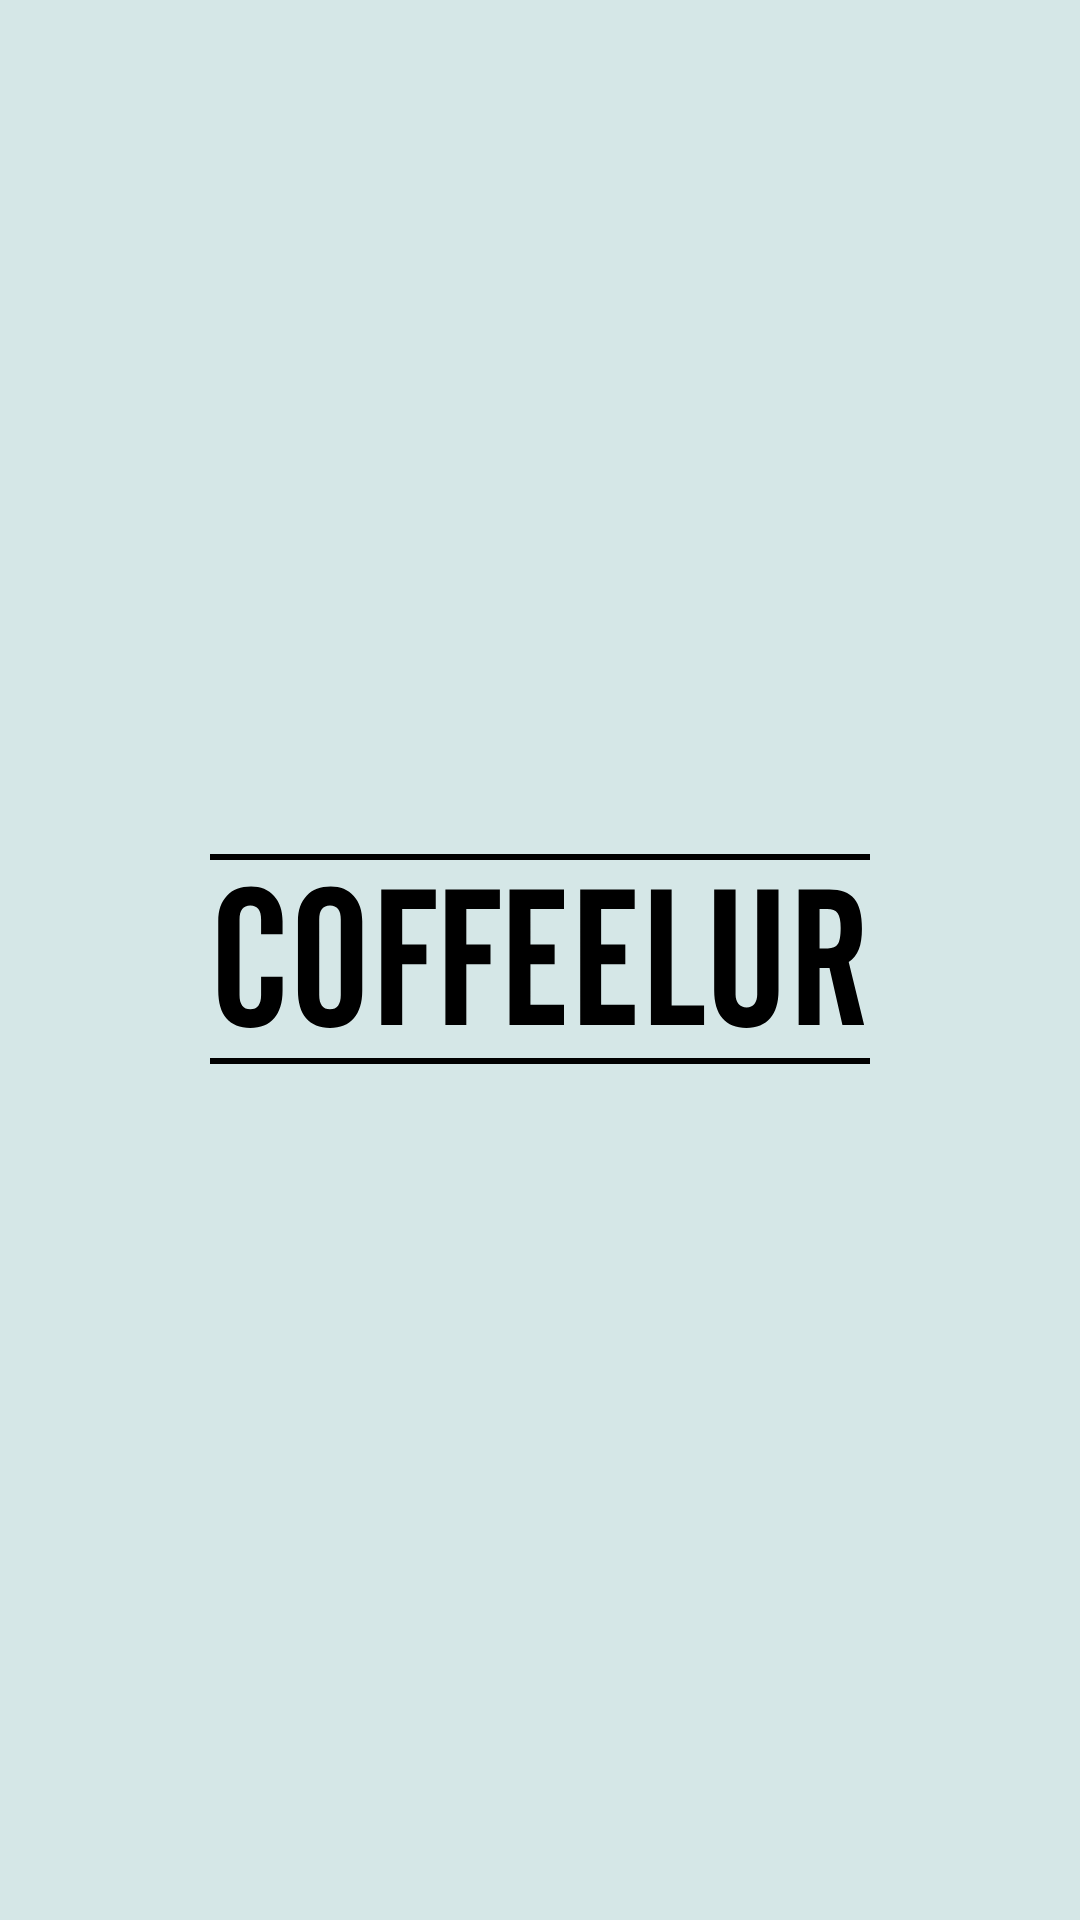

Here is an Android app screen rendered from its layout file. Give the layout XML and the strings, colors and styles it references.
<!-- AndroidManifest.xml: application theme Theme.CoffeeLur -->
<!-- res/layout/activity_splash.xml -->
<?xml version="1.0" encoding="utf-8"?>
<androidx.constraintlayout.widget.ConstraintLayout xmlns:android="http://schemas.android.com/apk/res/android"
    xmlns:app="http://schemas.android.com/apk/res-auto"
    xmlns:tools="http://schemas.android.com/tools"
    android:layout_width="match_parent"
    android:background="@color/background"
    android:layout_height="match_parent"
    tools:context=".activity.splash.SplashActivity">

    <ImageView
        android:layout_width="250dp"
        android:layout_height="wrap_content"
        android:src="@drawable/ic_logo"
        app:layout_constraintBottom_toBottomOf="parent"
        app:layout_constraintEnd_toEndOf="parent"
        app:layout_constraintStart_toStartOf="parent"
        app:layout_constraintTop_toTopOf="parent" />

</androidx.constraintlayout.widget.ConstraintLayout>
<!-- resources referenced by this layout -->
<resources>
  <color name="background">#D5E7E7</color>
  <!-- drawable ic_logo: vector/xml drawable (drawable, 3237 chars, omitted) -->
  <style name="Theme.CoffeeLur" parent="Theme.MaterialComponents.Light.DarkActionBar">
          
          <item name="colorPrimary">@color/main</item>
          <item name="colorPrimaryVariant">@color/main</item>
          <item name="colorOnPrimary">@color/background</item>
          <item name="colorOnSurface">@color/inactive</item>
          
          <item name="android:statusBarColor" tools:targetApi="l">@color/background</item>
          
          <item name="android:windowLightStatusBar">true</item>
      </style>
  <color name="main">#C87711</color>
  <color name="inactive">#C8C8C8</color>
</resources>
